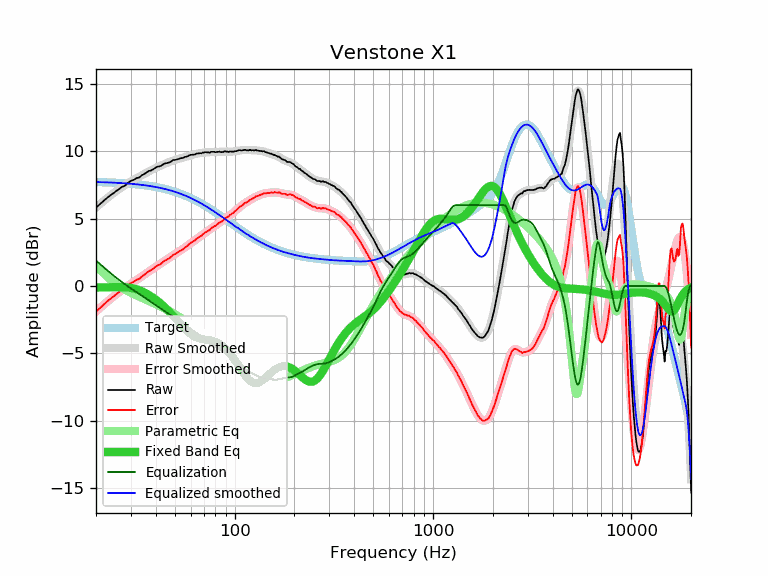

The table this chart was drawn from, first rows:
frequency, raw, error, smoothed, error_smoothed, equalization, parametric_eq, equalized_raw, equalized_smoothed, target
20, 5.81, -1.90, 5.82, -1.89, 1.89, -0.11, 7.70, 7.71, 7.71
21, 6.08, -1.62, 6.09, -1.61, 1.61, -0.11, 7.69, 7.70, 7.70
22, 6.35, -1.34, 6.33, -1.36, 1.36, -0.10, 7.71, 7.69, 7.69
23, 6.59, -1.09, 6.57, -1.11, 1.11, -0.10, 7.70, 7.68, 7.68
24, 6.79, -0.88, 6.78, -0.88, 0.88, -0.09, 7.67, 7.67, 7.67
25, 6.98, -0.67, 6.98, -0.67, 0.67, -0.09, 7.65, 7.66, 7.65
26, 7.17, -0.47, 7.16, -0.48, 0.48, -0.08, 7.65, 7.64, 7.64
27, 7.34, -0.29, 7.33, -0.30, 0.30, -0.09, 7.64, 7.63, 7.63
28, 7.44, -0.17, 7.48, -0.13, 0.13, -0.09, 7.57, 7.61, 7.61
29, 7.64, 0.04, 7.63, 0.03, -0.03, -0.11, 7.61, 7.60, 7.60
30, 7.80, 0.22, 7.76, 0.18, -0.18, -0.14, 7.62, 7.58, 7.58
31, 7.87, 0.31, 7.88, 0.32, -0.32, -0.18, 7.55, 7.56, 7.56
32, 8.00, 0.46, 7.99, 0.45, -0.45, -0.24, 7.55, 7.54, 7.54
33, 8.04, 0.52, 8.10, 0.58, -0.58, -0.31, 7.46, 7.52, 7.52
34, 8.20, 0.70, 8.21, 0.71, -0.71, -0.39, 7.49, 7.50, 7.50
35, 8.30, 0.83, 8.31, 0.84, -0.84, -0.47, 7.46, 7.47, 7.47
36, 8.42, 0.97, 8.41, 0.96, -0.96, -0.57, 7.46, 7.45, 7.45
37, 8.53, 1.11, 8.50, 1.08, -1.08, -0.67, 7.45, 7.42, 7.42
38, 8.57, 1.17, 8.59, 1.20, -1.20, -0.78, 7.37, 7.40, 7.40
39, 8.67, 1.30, 8.68, 1.31, -1.31, -0.89, 7.36, 7.37, 7.37
40, 8.78, 1.44, 8.76, 1.42, -1.42, -1.01, 7.36, 7.34, 7.34
41, 8.85, 1.54, 8.83, 1.52, -1.52, -1.13, 7.33, 7.31, 7.31
42, 8.87, 1.59, 8.90, 1.62, -1.62, -1.26, 7.25, 7.28, 7.28
43, 8.95, 1.71, 8.97, 1.72, -1.72, -1.38, 7.23, 7.24, 7.24
44, 9.06, 1.85, 9.03, 1.82, -1.82, -1.52, 7.24, 7.21, 7.21
45, 9.09, 1.92, 9.09, 1.91, -1.91, -1.65, 7.18, 7.17, 7.17
46, 9.13, 1.99, 9.14, 2.01, -2.01, -1.79, 7.12, 7.14, 7.14
47, 9.17, 2.07, 9.20, 2.10, -2.10, -1.93, 7.07, 7.10, 7.10
48, 9.24, 2.18, 9.25, 2.19, -2.19, -2.07, 7.05, 7.06, 7.06
49, 9.34, 2.32, 9.29, 2.27, -2.27, -2.21, 7.07, 7.02, 7.02
50, 9.34, 2.36, 9.34, 2.36, -2.36, -2.35, 6.98, 6.98, 6.98
51, 9.38, 2.44, 9.38, 2.44, -2.44, -2.49, 6.94, 6.94, 6.94
52, 9.41, 2.51, 9.42, 2.52, -2.52, -2.64, 6.89, 6.90, 6.90
53, 9.46, 2.61, 9.45, 2.60, -2.60, -2.77, 6.86, 6.85, 6.85
54, 9.48, 2.67, 9.49, 2.68, -2.68, -2.91, 6.80, 6.81, 6.81
55, 9.49, 2.73, 9.52, 2.76, -2.76, -3.03, 6.73, 6.76, 6.76
56, 9.56, 2.84, 9.56, 2.84, -2.84, -3.16, 6.72, 6.72, 6.72
57, 9.59, 2.92, 9.59, 2.92, -2.92, -3.27, 6.67, 6.67, 6.67
58, 9.62, 3.00, 9.63, 3.01, -3.01, -3.38, 6.61, 6.62, 6.62
59, 9.69, 3.12, 9.66, 3.09, -3.09, -3.47, 6.60, 6.57, 6.57
60, 9.72, 3.20, 9.70, 3.17, -3.17, -3.56, 6.55, 6.52, 6.52
61, 9.73, 3.26, 9.72, 3.25, -3.25, -3.64, 6.48, 6.47, 6.47
62, 9.73, 3.31, 9.75, 3.33, -3.33, -3.71, 6.40, 6.42, 6.42
63, 9.75, 3.38, 9.77, 3.40, -3.40, -3.76, 6.35, 6.37, 6.37
64, 9.81, 3.49, 9.79, 3.47, -3.47, -3.81, 6.34, 6.32, 6.32
65, 9.82, 3.55, 9.81, 3.54, -3.54, -3.85, 6.28, 6.27, 6.27
66, 9.83, 3.61, 9.83, 3.61, -3.61, -3.89, 6.22, 6.22, 6.22
67, 9.85, 3.69, 9.85, 3.68, -3.68, -3.91, 6.17, 6.16, 6.16
68, 9.83, 3.72, 9.86, 3.75, -3.75, -3.93, 6.08, 6.11, 6.11
69, 9.89, 3.83, 9.87, 3.82, -3.82, -3.95, 6.07, 6.06, 6.06
70, 9.88, 3.88, 9.88, 3.88, -3.88, -3.97, 6.00, 6.00, 6.00
71, 9.92, 3.97, 9.89, 3.95, -3.95, -3.98, 5.97, 5.95, 5.95
72, 9.91, 4.02, 9.90, 4.01, -4.01, -3.99, 5.90, 5.89, 5.89
73, 9.90, 4.06, 9.91, 4.07, -4.07, -4.00, 5.83, 5.84, 5.84
74, 9.91, 4.12, 9.92, 4.13, -4.13, -4.02, 5.78, 5.79, 5.79
75, 9.87, 4.14, 9.92, 4.19, -4.19, -4.03, 5.68, 5.73, 5.73
76, 9.95, 4.27, 9.93, 4.25, -4.25, -4.05, 5.70, 5.68, 5.68
77, 9.95, 4.33, 9.93, 4.31, -4.31, -4.06, 5.64, 5.62, 5.62
78, 9.95, 4.38, 9.93, 4.37, -4.37, -4.09, 5.58, 5.57, 5.57
79, 9.95, 4.44, 9.94, 4.42, -4.42, -4.11, 5.53, 5.51, 5.51
... 553 more rows
